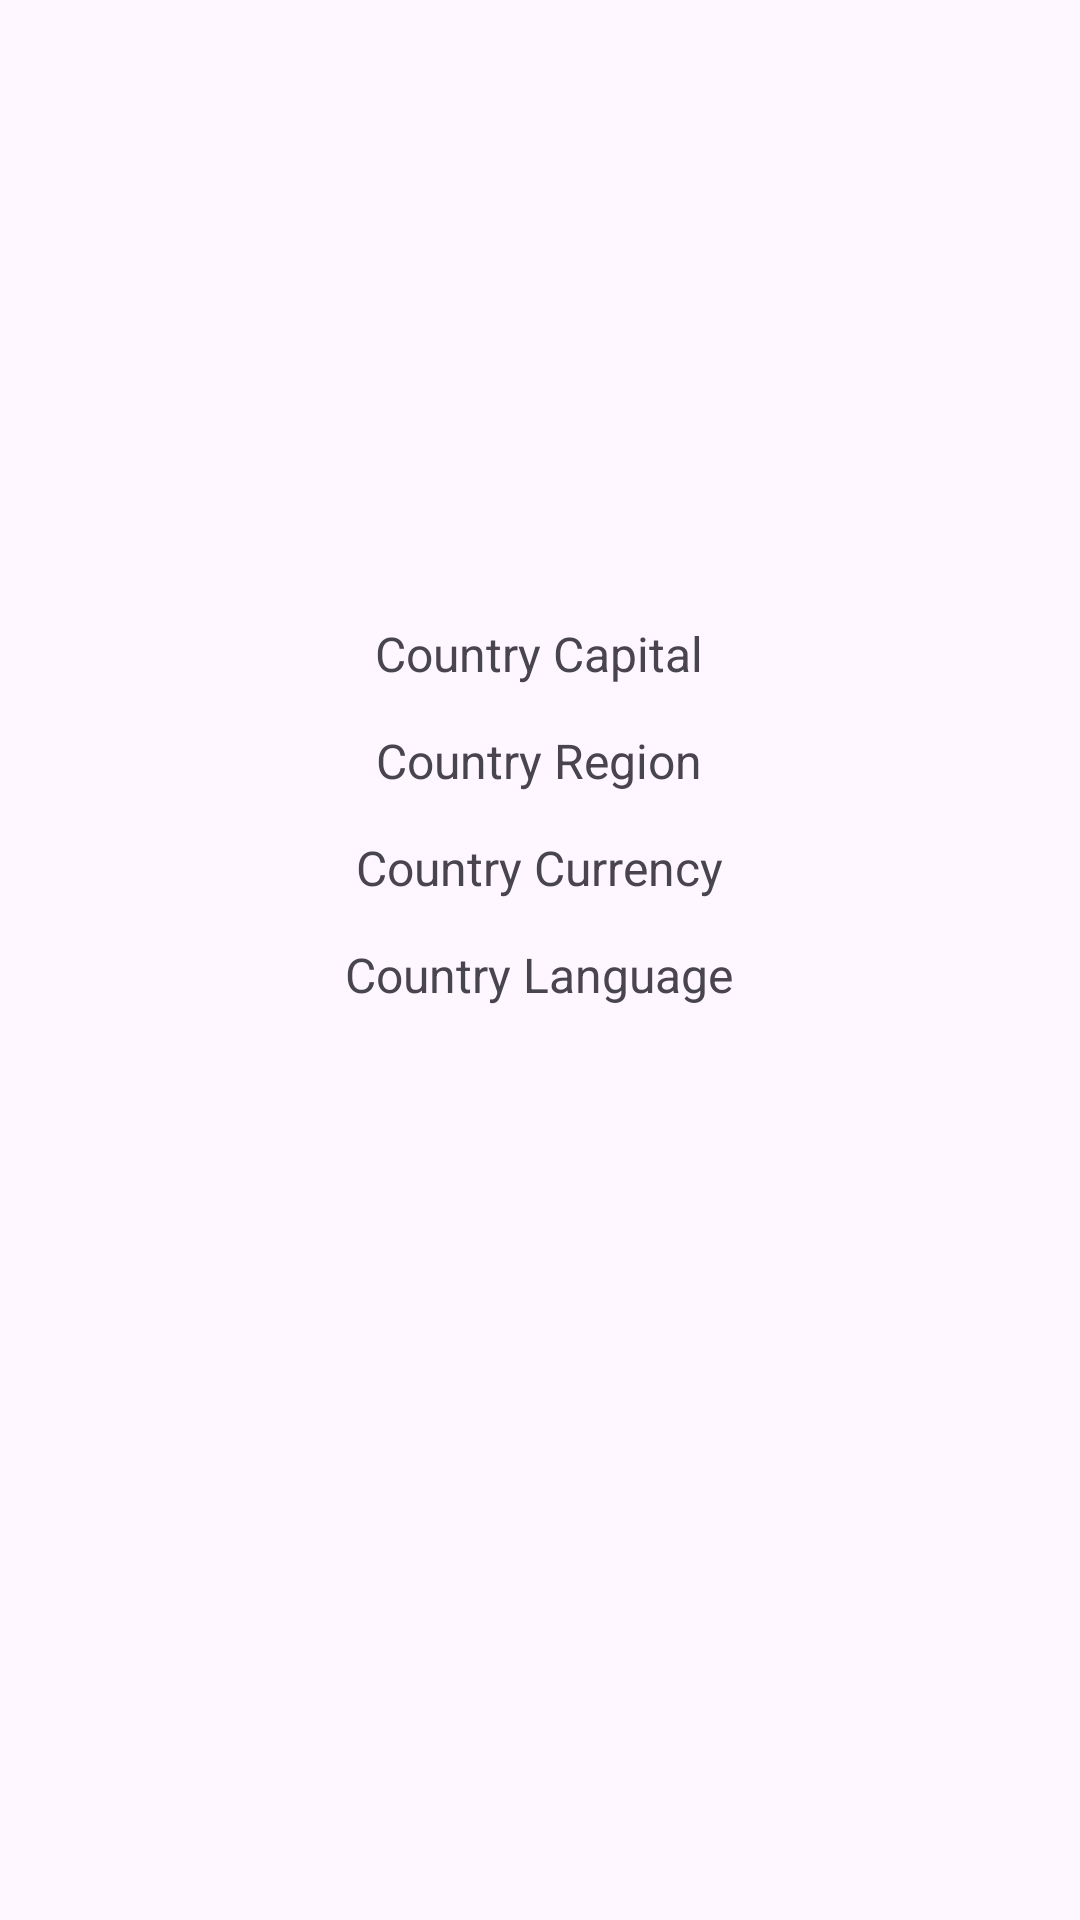

Reconstruct the res/layout file that produces this screen, plus the resources it refers to.
<!-- AndroidManifest.xml: application theme Theme.CountriesWithKotlin -->
<!-- res/layout/fragment_country.xml -->
<?xml version="1.0" encoding="utf-8"?>
<layout xmlns:android="http://schemas.android.com/apk/res/android"
    xmlns:tools="http://schemas.android.com/tools">

    <RelativeLayout
        android:layout_width="match_parent"
        android:layout_height="match_parent"
        tools:context=".view.CountryFragment">

        <ImageView
            android:id="@+id/countryListImage"
            android:layout_width="match_parent"
            android:layout_height="wrap_content"
            android:layout_alignParentTop="true"
            android:src="@mipmap/ic_launcher_round"
            android:paddingTop="10dp"
            android:scaleType="fitCenter"
            android:minHeight="200dp">

        </ImageView>

        <TextView
            android:id="@+id/countryListCapital"
            android:layout_width="wrap_content"
            android:layout_height="wrap_content"
            android:layout_below="@+id/countryListImage"
            android:text="@string/country_capital"
            android:textSize="16sp"
            android:layout_centerHorizontal="true"
            android:layout_margin="7dp">

        </TextView>

        <TextView
            android:id="@+id/countryListRegion"
            android:layout_width="wrap_content"
            android:layout_height="wrap_content"
            android:layout_below="@+id/countryListCapital"
            android:text="@string/country_region"
            android:textSize="16sp"
            android:layout_centerHorizontal="true"
            android:layout_margin="7dp">

        </TextView>

        <TextView
            android:id="@+id/countryListCurrency"
            android:layout_width="wrap_content"
            android:layout_height="wrap_content"
            android:layout_below="@+id/countryListRegion"
            android:text="@string/country_currency"
            android:textSize="16sp"
            android:layout_centerHorizontal="true"
            android:layout_margin="7dp">

        </TextView>

        <TextView
            android:id="@+id/countryListLanguage"
            android:layout_width="wrap_content"
            android:layout_height="wrap_content"
            android:layout_below="@+id/countryListCurrency"
            android:text="@string/country_language"
            android:textSize="16sp"
            android:layout_centerHorizontal="true"
            android:layout_margin="7dp">

        </TextView>

    </RelativeLayout>

</layout>
<!-- resources referenced by this layout -->
<resources>
  <string name="country_capital">Country Capital</string>
  <string name="country_currency">Country Currency</string>
  <string name="country_language">Country Language</string>
  <string name="country_region">Country Region</string>
  <style name="Theme.CountriesWithKotlin" parent="Base.Theme.CountriesWithKotlin" />
  <style name="Base.Theme.CountriesWithKotlin" parent="Theme.Material3.DayNight.NoActionBar">
          
          
      </style>
</resources>
